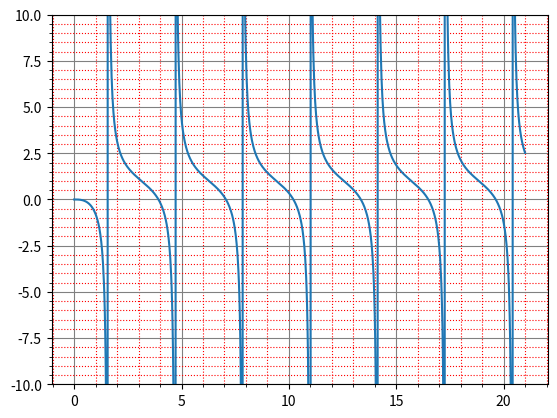

Here is the Python script that generated this plot:
import numpy as np #数値計算（Numerical Python）
import matplotlib.pyplot as plt #PLOT
import numpy.linalg as LA #線形代数
import matplotlib.ticker as ticker #補助目盛線

def f(x):
    r_val=np.tanh(x)-np.tan(x) #解を求める関数
    return r_val

#main 
knum=1000 #区間をknum個に分割
# x=np.linspace(a,b,knum) [a,b]間をknum等分にした数列をｘとする
x=np.linspace(0,21,knum)
# yは数値列。 [a,b]間をknum等分にした数列をｘに対する関数値
y=f(x)

# plot
fig,ax = plt.subplots(facecolor="w")
ax.plot(x,y)
ax.minorticks_on()
ax.grid(which="major", color="gray", linestyle="solid")
ax.grid(which="minor", color="red", linestyle="dotted")

ax.set_ylim(-10, 10)
#
plt.show()

